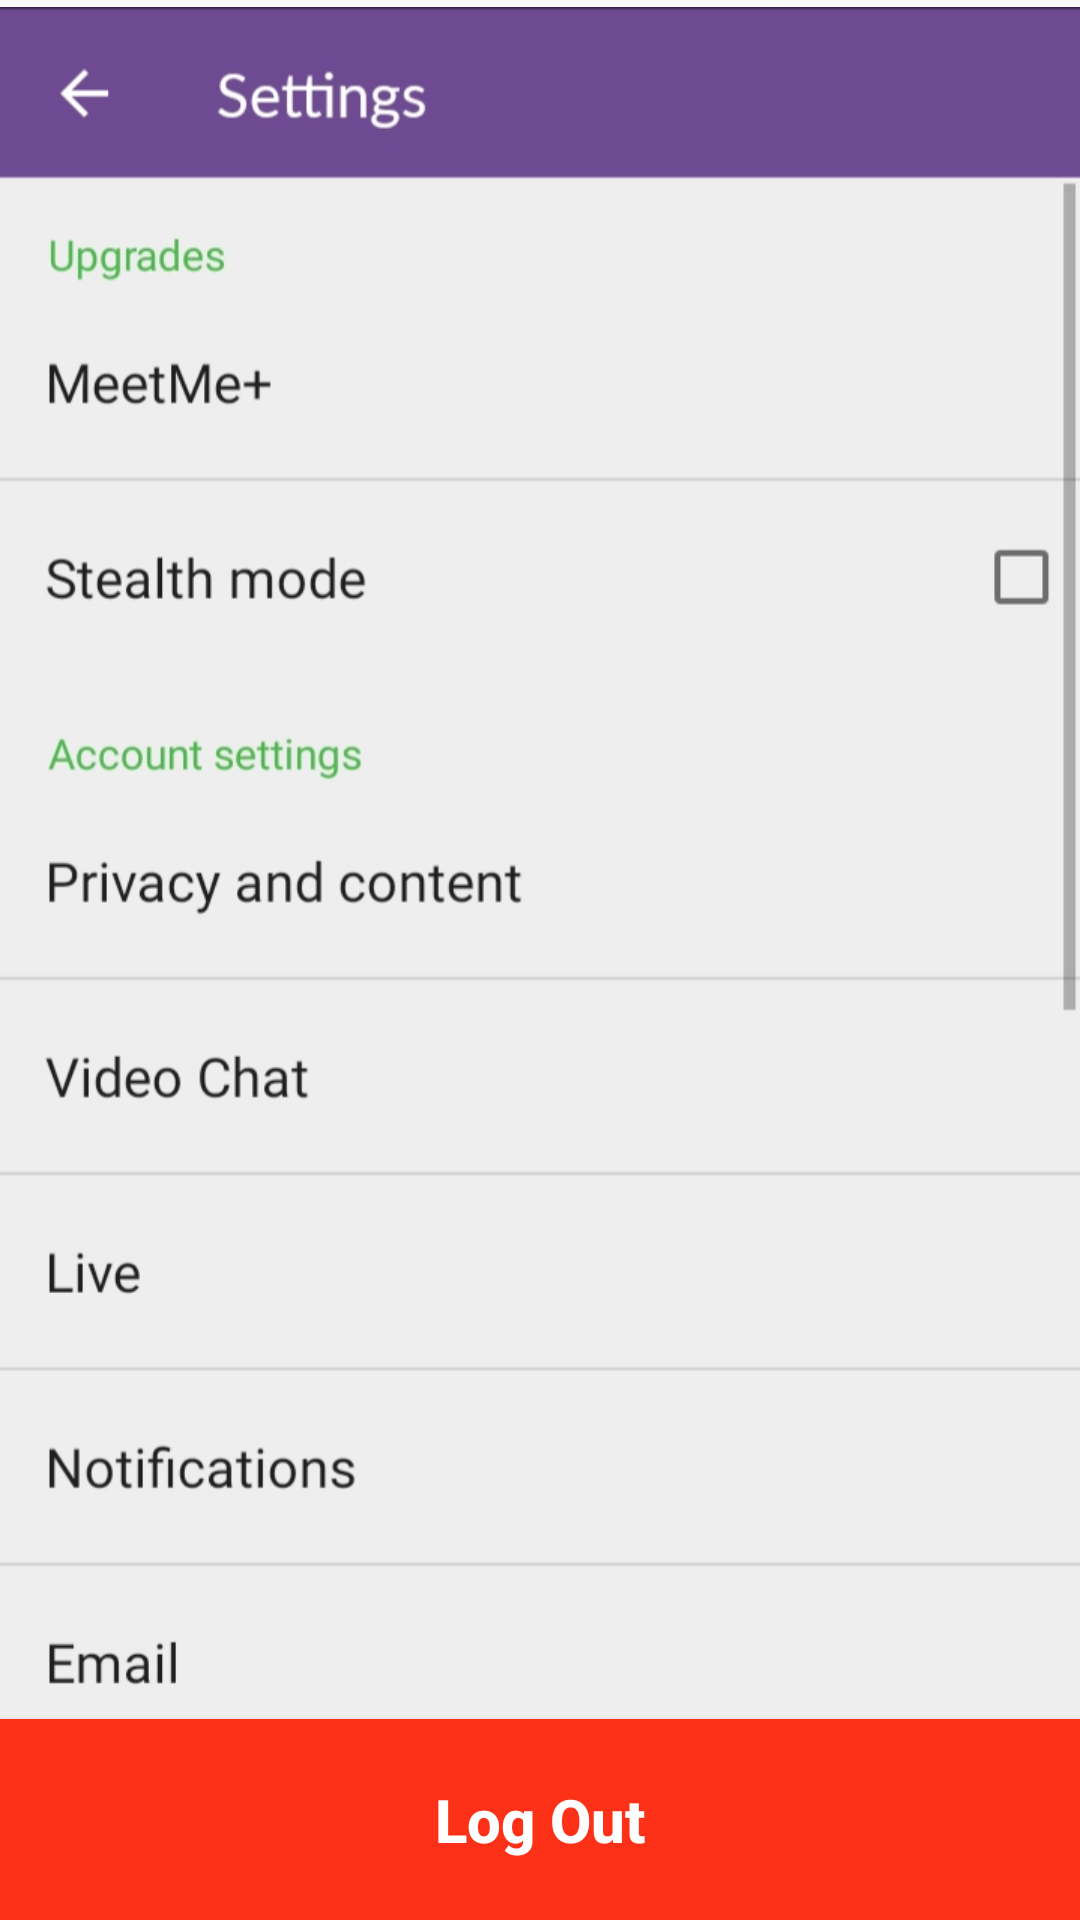

Here is an Android app screen rendered from its layout file. Give the layout XML and the strings, colors and styles it references.
<!-- AndroidManifest.xml: application theme Theme.MeetMe -->
<!-- res/layout/activity_setting.xml -->
<?xml version="1.0" encoding="utf-8"?>
<androidx.constraintlayout.widget.ConstraintLayout xmlns:android="http://schemas.android.com/apk/res/android"
    xmlns:app="http://schemas.android.com/apk/res-auto"
    xmlns:tools="http://schemas.android.com/tools"
    android:layout_width="match_parent"
    android:layout_height="match_parent"
    tools:context=".SettingActivity">


    <ImageView
        android:id="@+id/imageView13"
        android:layout_width="wrap_content"
        android:layout_height="match_parent"
        app:srcCompat="@drawable/image_setting_one"
        app:layout_constraintTop_toTopOf="parent"
        app:layout_constraintStart_toStartOf="parent"
        app:layout_constraintEnd_toEndOf="parent"/>

    <Button
        android:id="@+id/btnLogOut"
        android:layout_width="match_parent"
        android:layout_height="wrap_content"
        android:text="Log Out"
        android:textAllCaps="false"
        android:background="@color/love_red"
        android:padding="@dimen/dp_20"
        android:textColor="@color/white"
        android:textSize="@dimen/sp_20"
        android:textStyle="bold"
        app:layout_constraintBottom_toBottomOf="parent"
        app:layout_constraintStart_toStartOf="parent"
        app:layout_constraintEnd_toEndOf="parent"/>
</androidx.constraintlayout.widget.ConstraintLayout>
<!-- resources referenced by this layout -->
<resources>
  <color name="love_red">#FD3018</color>
  <color name="white">#FFFFFFFF</color>
  <dimen name="dp_20">20dp</dimen>
  <dimen name="sp_20">20sp</dimen>
  <!-- drawable image_setting_one: jpg bitmap (drawable, 78076 bytes) -->
  <style name="Theme.MeetMe" parent="Theme.AppCompat.Light.NoActionBar">
          
          <item name="colorPrimary">@color/purple_500</item>
          <item name="colorPrimaryVariant">@color/custom_faded_purple</item>
          <item name="colorOnPrimary">@color/white</item>
          
          <item name="colorSecondary">@color/teal_200</item>
          <item name="colorSecondaryVariant">@color/teal_700</item>
          <item name="colorOnSecondary">@color/black</item>
          
          <item name="android:statusBarColor" tools:targetApi="l">?attr/colorPrimaryVariant</item>
          
      </style>
  <color name="purple_500">#FF6200EE</color>
  <color name="custom_faded_purple">#22577a</color>
  <color name="teal_200">#FF03DAC5</color>
  <color name="teal_700">#FF018786</color>
  <color name="black">#FF000000</color>
</resources>
